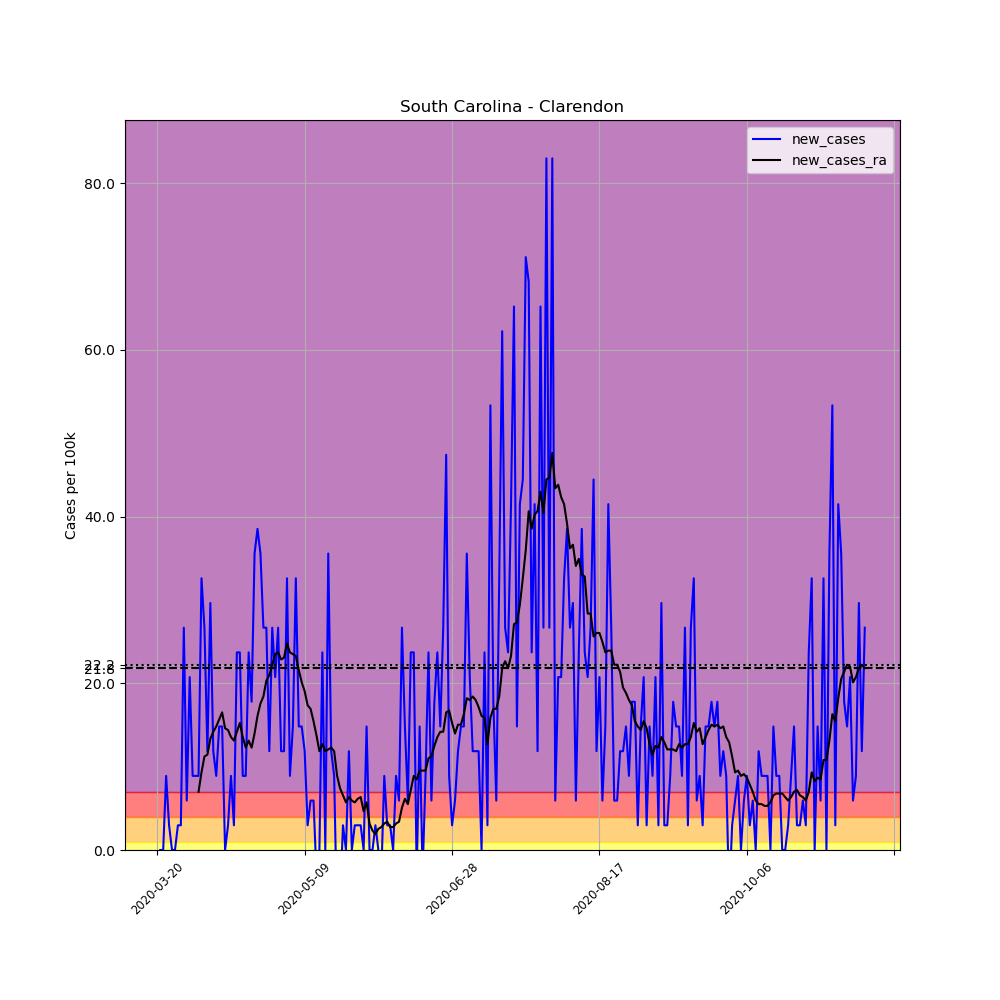

Values plotted in this chart, from the file beside it:
, date, county, state, fips, cases, deaths, COUNTY, STNAME, CTYNAME, POPESTIMATE2019, per_100k, new_cases, new_cases_ra
211859, 2020-03-20, Clarendon, South Carolina, 45027, 1, 0, 27, South Carolina, Clarendon, 33745, 2.963, , 
211860, 2020-03-21, Clarendon, South Carolina, 45027, 1, 0, 27, South Carolina, Clarendon, 33745, 2.963, 0.0, 
211861, 2020-03-22, Clarendon, South Carolina, 45027, 1, 0, 27, South Carolina, Clarendon, 33745, 2.963, 0.0, 
211862, 2020-03-23, Clarendon, South Carolina, 45027, 4, 1, 27, South Carolina, Clarendon, 33745, 11.85, 8.89, 
211863, 2020-03-24, Clarendon, South Carolina, 45027, 5, 1, 27, South Carolina, Clarendon, 33745, 14.82, 2.963, 
211864, 2020-03-25, Clarendon, South Carolina, 45027, 5, 1, 27, South Carolina, Clarendon, 33745, 14.82, 0.0, 
211865, 2020-03-26, Clarendon, South Carolina, 45027, 5, 1, 27, South Carolina, Clarendon, 33745, 14.82, 0.0, 
211866, 2020-03-27, Clarendon, South Carolina, 45027, 6, 1, 27, South Carolina, Clarendon, 33745, 17.78, 2.963, 
211867, 2020-03-28, Clarendon, South Carolina, 45027, 7, 1, 27, South Carolina, Clarendon, 33745, 20.74, 2.963, 
211868, 2020-03-29, Clarendon, South Carolina, 45027, 16, 1, 27, South Carolina, Clarendon, 33745, 47.41, 26.67, 
211869, 2020-03-30, Clarendon, South Carolina, 45027, 18, 1, 27, South Carolina, Clarendon, 33745, 53.34, 5.927, 
211870, 2020-03-31, Clarendon, South Carolina, 45027, 25, 1, 27, South Carolina, Clarendon, 33745, 74.09, 20.74, 
211871, 2020-04-01, Clarendon, South Carolina, 45027, 28, 1, 27, South Carolina, Clarendon, 33745, 82.98, 8.89, 
211872, 2020-04-02, Clarendon, South Carolina, 45027, 31, 1, 27, South Carolina, Clarendon, 33745, 91.87, 8.89, 
211873, 2020-04-03, Clarendon, South Carolina, 45027, 34, 1, 27, South Carolina, Clarendon, 33745, 100.8, 8.89, 6.985
211874, 2020-04-04, Clarendon, South Carolina, 45027, 45, 1, 27, South Carolina, Clarendon, 33745, 133.4, 32.6, 9.314
211875, 2020-04-05, Clarendon, South Carolina, 45027, 54, 2, 27, South Carolina, Clarendon, 33745, 160, 26.67, 11.22
211876, 2020-04-06, Clarendon, South Carolina, 45027, 58, 2, 27, South Carolina, Clarendon, 33745, 171.9, 11.85, 11.43
211877, 2020-04-07, Clarendon, South Carolina, 45027, 68, 2, 27, South Carolina, Clarendon, 33745, 201.5, 29.63, 13.34
211878, 2020-04-08, Clarendon, South Carolina, 45027, 72, 3, 27, South Carolina, Clarendon, 33745, 213.4, 11.85, 14.18
211879, 2020-04-09, Clarendon, South Carolina, 45027, 75, 3, 27, South Carolina, Clarendon, 33745, 222.3, 8.89, 14.82
211880, 2020-04-10, Clarendon, South Carolina, 45027, 80, 3, 27, South Carolina, Clarendon, 33745, 237.1, 14.82, 15.66
211881, 2020-04-11, Clarendon, South Carolina, 45027, 85, 4, 27, South Carolina, Clarendon, 33745, 251.9, 14.82, 16.51
211882, 2020-04-12, Clarendon, South Carolina, 45027, 85, 4, 27, South Carolina, Clarendon, 33745, 251.9, 0.0, 14.61
211883, 2020-04-13, Clarendon, South Carolina, 45027, 86, 4, 27, South Carolina, Clarendon, 33745, 254.9, 2.963, 14.39
211884, 2020-04-14, Clarendon, South Carolina, 45027, 89, 6, 27, South Carolina, Clarendon, 33745, 263.7, 8.89, 13.55
211885, 2020-04-15, Clarendon, South Carolina, 45027, 90, 6, 27, South Carolina, Clarendon, 33745, 266.7, 2.963, 13.12
211886, 2020-04-16, Clarendon, South Carolina, 45027, 98, 6, 27, South Carolina, Clarendon, 33745, 290.4, 23.71, 14.18
211887, 2020-04-17, Clarendon, South Carolina, 45027, 106, 6, 27, South Carolina, Clarendon, 33745, 314.1, 23.71, 15.24
211888, 2020-04-18, Clarendon, South Carolina, 45027, 109, 6, 27, South Carolina, Clarendon, 33745, 323, 8.89, 13.55
211889, 2020-04-19, Clarendon, South Carolina, 45027, 112, 6, 27, South Carolina, Clarendon, 33745, 331.9, 8.89, 12.28
211890, 2020-04-20, Clarendon, South Carolina, 45027, 120, 7, 27, South Carolina, Clarendon, 33745, 355.6, 23.71, 13.12
211891, 2020-04-21, Clarendon, South Carolina, 45027, 126, 8, 27, South Carolina, Clarendon, 33745, 373.4, 17.78, 12.28
211892, 2020-04-22, Clarendon, South Carolina, 45027, 138, 9, 27, South Carolina, Clarendon, 33745, 408.9, 35.56, 13.97
211893, 2020-04-23, Clarendon, South Carolina, 45027, 151, 9, 27, South Carolina, Clarendon, 33745, 447.5, 38.52, 16.09
211894, 2020-04-24, Clarendon, South Carolina, 45027, 163, 9, 27, South Carolina, Clarendon, 33745, 483, 35.56, 17.57
211895, 2020-04-25, Clarendon, South Carolina, 45027, 172, 9, 27, South Carolina, Clarendon, 33745, 509.7, 26.67, 18.42
211896, 2020-04-26, Clarendon, South Carolina, 45027, 181, 11, 27, South Carolina, Clarendon, 33745, 536.4, 26.67, 20.32
211897, 2020-04-27, Clarendon, South Carolina, 45027, 185, 12, 27, South Carolina, Clarendon, 33745, 548.2, 11.85, 20.96
211898, 2020-04-28, Clarendon, South Carolina, 45027, 194, 14, 27, South Carolina, Clarendon, 33745, 574.9, 26.67, 22.23
211899, 2020-04-29, Clarendon, South Carolina, 45027, 201, 17, 27, South Carolina, Clarendon, 33745, 595.6, 20.74, 23.5
211900, 2020-04-30, Clarendon, South Carolina, 45027, 210, 18, 27, South Carolina, Clarendon, 33745, 622.3, 26.67, 23.71
211901, 2020-05-01, Clarendon, South Carolina, 45027, 214, 21, 27, South Carolina, Clarendon, 33745, 634.2, 11.85, 22.86
211902, 2020-05-02, Clarendon, South Carolina, 45027, 218, 21, 27, South Carolina, Clarendon, 33745, 646, 11.85, 23.07
211903, 2020-05-03, Clarendon, South Carolina, 45027, 229, 22, 27, South Carolina, Clarendon, 33745, 678.6, 32.6, 24.77
211904, 2020-05-04, Clarendon, South Carolina, 45027, 232, 24, 27, South Carolina, Clarendon, 33745, 687.5, 8.89, 23.71
211905, 2020-05-05, Clarendon, South Carolina, 45027, 237, 24, 27, South Carolina, Clarendon, 33745, 702.3, 14.82, 23.5
211906, 2020-05-06, Clarendon, South Carolina, 45027, 248, 24, 27, South Carolina, Clarendon, 33745, 734.9, 32.6, 23.28
211907, 2020-05-07, Clarendon, South Carolina, 45027, 253, 24, 27, South Carolina, Clarendon, 33745, 749.7, 14.82, 21.59
211908, 2020-05-08, Clarendon, South Carolina, 45027, 258, 25, 27, South Carolina, Clarendon, 33745, 764.6, 14.82, 20.11
211909, 2020-05-09, Clarendon, South Carolina, 45027, 262, 26, 27, South Carolina, Clarendon, 33745, 776.4, 11.85, 19.05
211910, 2020-05-10, Clarendon, South Carolina, 45027, 263, 26, 27, South Carolina, Clarendon, 33745, 779.4, 2.963, 17.36
211911, 2020-05-11, Clarendon, South Carolina, 45027, 265, 27, 27, South Carolina, Clarendon, 33745, 785.3, 5.927, 16.93
211912, 2020-05-12, Clarendon, South Carolina, 45027, 267, 27, 27, South Carolina, Clarendon, 33745, 791.2, 5.927, 15.45
211913, 2020-05-13, Clarendon, South Carolina, 45027, 266, 29, 27, South Carolina, Clarendon, 33745, 788.3, -2.963, 13.76
211914, 2020-05-14, Clarendon, South Carolina, 45027, 266, 31, 27, South Carolina, Clarendon, 33745, 788.3, 0.0, 11.85
211915, 2020-05-15, Clarendon, South Carolina, 45027, 274, 33, 27, South Carolina, Clarendon, 33745, 812, 23.71, 12.7
211916, 2020-05-16, Clarendon, South Carolina, 45027, 274, 32, 27, South Carolina, Clarendon, 33745, 812, 0.0, 11.85
211917, 2020-05-17, Clarendon, South Carolina, 45027, 286, 32, 27, South Carolina, Clarendon, 33745, 847.5, 35.56, 12.07
211918, 2020-05-18, Clarendon, South Carolina, 45027, 290, 34, 27, South Carolina, Clarendon, 33745, 859.4, 11.85, 12.28
... 181 more rows
